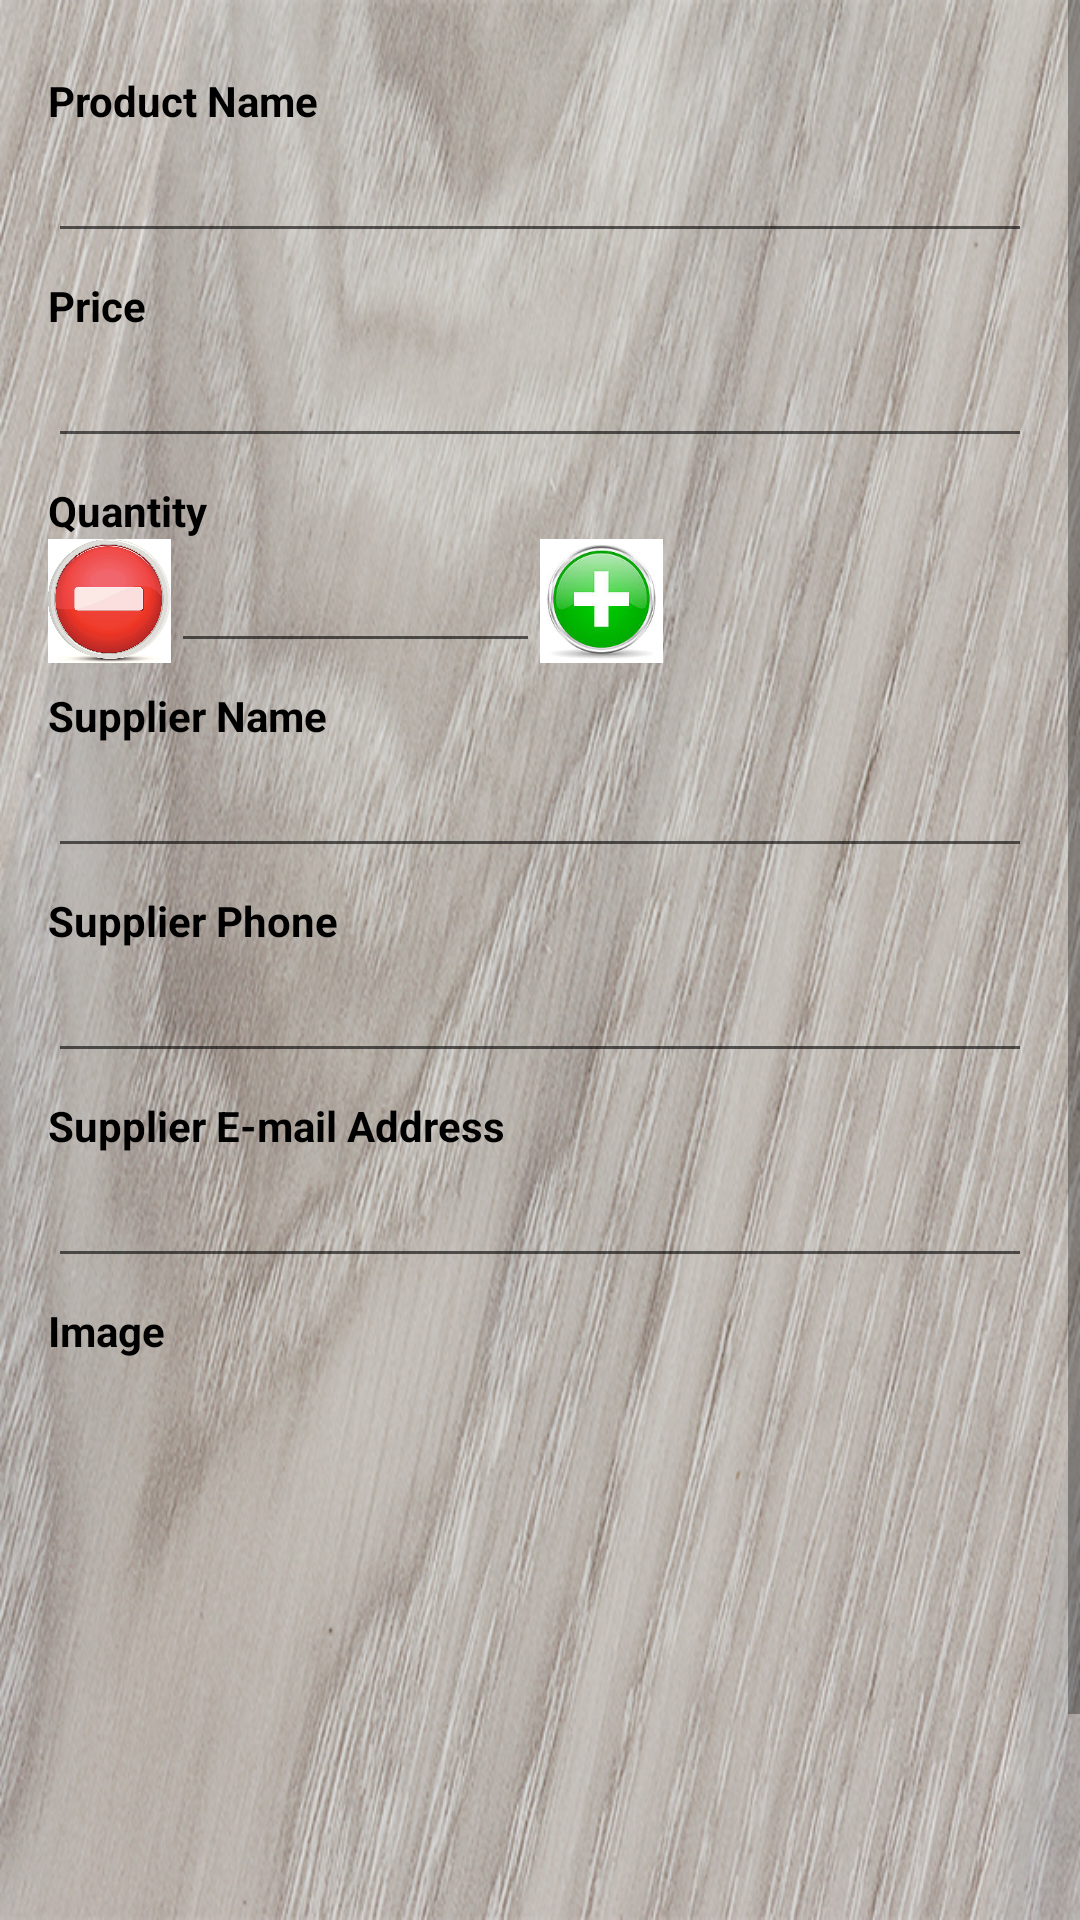

Reconstruct the res/layout file that produces this screen, plus the resources it refers to.
<!-- AndroidManifest.xml: application theme AppTheme -->
<!-- res/layout/activity_edit_details.xml -->
<?xml version="1.0" encoding="utf-8"?>
<ScrollView xmlns:android="http://schemas.android.com/apk/res/android"
    xmlns:tools="http://schemas.android.com/tools"
    android:layout_width="match_parent"
    android:layout_height="match_parent"
    android:background="@drawable/gray_wood"
    tools:context="com.example.ryan.inventory.EditDetailsActivity">

<LinearLayout
    android:layout_width="match_parent"
    android:layout_height="match_parent"
    android:descendantFocusability="beforeDescendants"
    android:focusableInTouchMode="true"
    android:orientation="vertical"
    android:padding="16dp">

    <TextView
        android:id="@+id/product_name_title"
        style="@style/details_title"
        android:layout_width="wrap_content"
        android:layout_height="wrap_content"
        android:text="@string/product_name_title"
        android:textColor="@color/colorBlack"
        />

    <EditText
        android:id="@+id/product_name_edit"
        android:layout_width="match_parent"
        android:layout_height="wrap_content"
        android:nextFocusDown="@+id/price_edit"
        android:textColor="@color/colorRed"
        />

    <TextView
        android:id="@+id/price_title"
        style="@style/details_title"
        android:layout_width="wrap_content"
        android:layout_height="wrap_content"
        android:text="@string/price_title"
        android:textColor="@color/colorBlack"
        />

    <EditText
        android:id="@+id/price_edit"
        android:layout_width="match_parent"
        android:layout_height="wrap_content"
        android:layout_weight="1"
        android:inputType="number"
        android:textColor="@color/colorRed"
        android:maxLength="6" />

    <TextView
        android:id="@+id/quantity_title"
        style="@style/details_title"
        android:layout_width="wrap_content"
        android:layout_height="wrap_content"
        android:text="@string/quantity_title"
        android:textColor="@color/colorBlack"/>

    <LinearLayout
        android:layout_width="match_parent"
        android:layout_height="wrap_content"
        android:orientation="horizontal"
        android:weightSum="8">

        <ImageButton
            android:id="@+id/decrease_quantity"
            android:layout_width="0dp"
            android:layout_height="match_parent"
            android:layout_weight="1"
            android:background="@drawable/minus"
             />

        <EditText
            android:id="@+id/quantity_edit"
            android:layout_width="0dp"
            android:layout_height="wrap_content"
            android:layout_weight="3"
            android:gravity="center"
            android:inputType="number"
            android:maxLength="4" />

        <ImageButton
            android:id="@+id/increase_quantity"
            android:layout_width="0dp"
            android:layout_height="match_parent"
            android:layout_weight="1"
            android:background="@drawable/plus"
            />

    </LinearLayout>

    <TextView
        android:id="@+id/supplier_name_title"
        style="@style/details_title"
        android:layout_width="wrap_content"
        android:layout_height="wrap_content"
        android:text="@string/supplier_name_title"
        android:textColor="@color/colorBlack"/>

    <EditText
        android:id="@+id/supplier_name_edit"
        android:layout_width="match_parent"
        android:layout_height="wrap_content"
        android:inputType="text"
        android:textColor="@color/colorRed"
        />

    <TextView
        android:id="@+id/supplier_phone_title"
        style="@style/details_title"
        android:layout_width="wrap_content"
        android:layout_height="wrap_content"
        android:text="@string/supplier_phone_title"
        android:textColor="@color/colorBlack"/>

    <EditText
        android:id="@+id/supplier_phone_edit"
        android:layout_width="match_parent"
        android:layout_height="wrap_content"
        android:inputType="phone"
        android:textColor="@color/colorRed"/>

    <TextView
        android:id="@+id/supplier_email_title"
        style="@style/details_title"
        android:layout_width="wrap_content"
        android:layout_height="wrap_content"
        android:text="@string/supplier_email_title"
        android:textColor="@color/colorBlack"/>

    <EditText
        android:id="@+id/supplier_email_edit"
        android:layout_width="match_parent"
        android:layout_height="wrap_content"
        android:inputType="textEmailAddress"
        android:textColor="@color/colorRed"/>

    <TextView
        android:id="@+id/image_title"
        style="@style/details_title"
        android:layout_width="wrap_content"
        android:layout_height="wrap_content"
        android:text="@string/image"
        android:textColor="@color/colorBlack"/>

    <Button
        android:id="@+id/select_image"
        android:layout_width="match_parent"
        android:layout_height="wrap_content"
        android:background="@drawable/select" />

    <ImageView
        android:id="@+id/image_view"
        android:layout_width="match_parent"
        android:layout_height="200dp" />

</LinearLayout>

</ScrollView>
<!-- resources referenced by this layout -->
<resources>
  <color name="colorBlack">#000000</color>
  <color name="colorRed">#e40b19</color>
  <!-- drawable gray_wood: jpg bitmap (drawable, 330175 bytes) -->
  <!-- drawable minus: png bitmap (drawable, 178779 bytes) -->
  <!-- drawable plus: jpg bitmap (drawable, 5573 bytes) -->
  <string name="image">Image</string>
  <string name="price_title">Price</string>
  <string name="product_name_title">Product Name</string>
  <string name="quantity_title">Quantity</string>
  <string name="supplier_email_title">Supplier E-mail Address</string>
  <string name="supplier_name_title">Supplier Name</string>
  <string name="supplier_phone_title">Supplier Phone</string>
  <style name="details_title">
          <item name="android:textStyle">bold</item>
          <item name="android:layout_marginTop">8dp</item>
      </style>
  <style name="AppTheme" parent="Theme.AppCompat.Light.DarkActionBar">
          
          <item name="colorPrimary">@color/colorPrimary</item>
          <item name="colorPrimaryDark">@color/colorPrimaryDark</item>
          <item name="colorAccent">@color/colorAccent</item>
      </style>
  <color name="colorPrimary">#830305</color>
  <color name="colorPrimaryDark">#126c60</color>
  <color name="colorAccent">#FF4081</color>
</resources>
